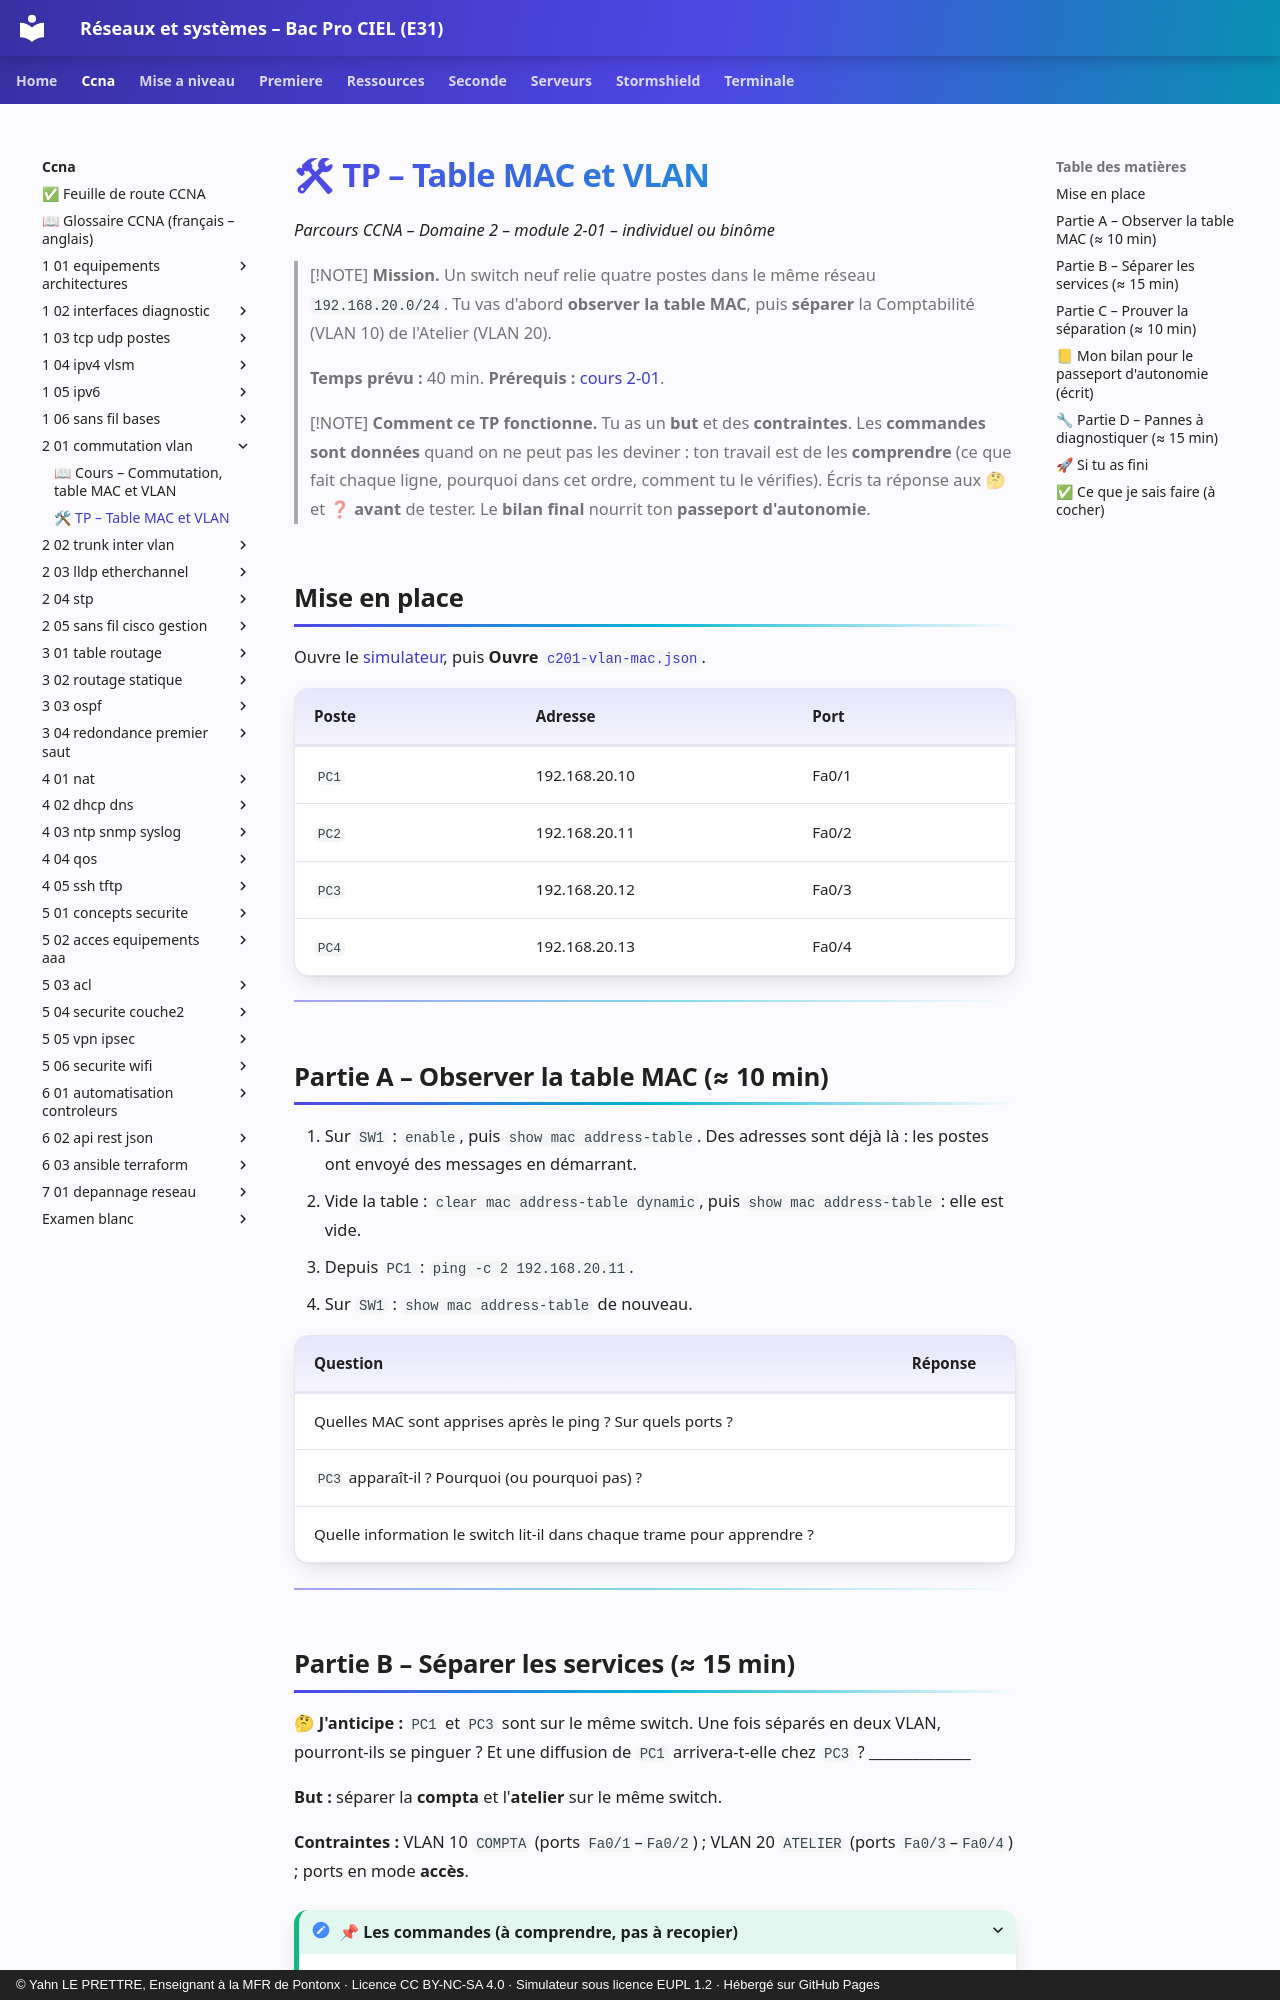

repository: YahnLP/bacprociel-reseau-systeme · page: ccna/2-01-commutation-vlan/02-tp/index.html · generator: mkdocs · copyright: © Yahn LE PRETTRE, Enseignant à la MFR de Pontonx · Licence CC BY-NC-SA 4.0 · Simulateur sous licence EUPL 1.2 · Hébergé sur GitHub Pages

# 🛠 TP – Table MAC et VLAN

*Parcours CCNA – Domaine 2 – module 2-01 – individuel ou binôme*

> [!NOTE]
> **Mission.** Un switch neuf relie quatre postes dans le même réseau `192.168.20.0/24`. Tu vas d'abord **observer la table MAC**, puis **séparer** la Comptabilité (VLAN 10) de l'Atelier (VLAN 20).
>
> **Temps prévu :** 40 min. **Prérequis :** [cours 2-01](01-cours.md).

> [!NOTE]
> **Comment ce TP fonctionne.** Tu as un **but** et des **contraintes**. Les **commandes sont données** quand on ne peut pas les deviner : ton travail est de les **comprendre** (ce que fait chaque ligne, pourquoi dans cet ordre, comment tu le vérifies). Écris ta réponse aux 🤔 et ❓ **avant** de tester. Le **bilan final** nourrit ton **passeport d'autonomie**.

## Mise en place

Ouvre le [simulateur](../../simulateur/simulateur-reseau.html), puis **Ouvre** [`c201-vlan-mac.json`](tp/c201-vlan-mac.json).

| Poste | Adresse | Port |
|---|---|---|
| `PC1` | 192.168.20.10 | Fa0/1 |
| `PC2` | 192.168.20.11 | Fa0/2 |
| `PC3` | 192.168.20.12 | Fa0/3 |
| `PC4` | 192.168.20.13 | Fa0/4 |

---

## Partie A – Observer la table MAC (≈ 10 min)

1. Sur `SW1` : `enable`, puis `show mac address-table`. Des adresses sont déjà là : les postes ont envoyé des messages en démarrant.
2. Vide la table : `clear mac address-table dynamic`, puis `show mac address-table` : elle est vide.
3. Depuis `PC1` : `ping -c 2 192.168.20.11`.
4. Sur `SW1` : `show mac address-table` de nouveau.

| Question | Réponse |
|---|---|
| Quelles MAC sont apprises après le ping ? Sur quels ports ? | |
| `PC3` apparaît-il ? Pourquoi (ou pourquoi pas) ? | |
| Quelle information le switch lit-il dans chaque trame pour apprendre ? | |

---
